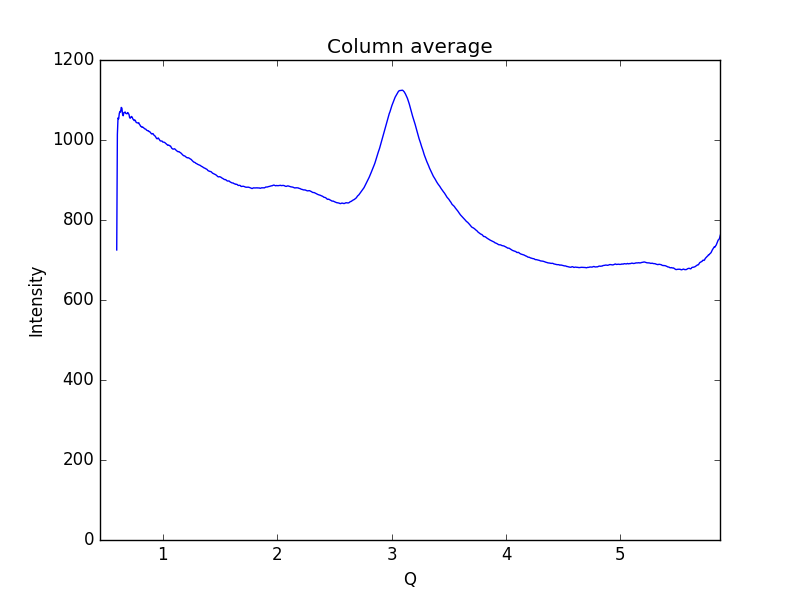

The data file committed next to this chart (first rows):
0.59621693822088684, 725.127
0.6019, 1014
0.6075, 1055
0.6132, 1053
0.6189, 1067
0.6245, 1071
0.6302, 1070
0.6358, 1081
0.6415, 1080
0.6472, 1065
0.6528, 1061
0.6585, 1068
0.6641, 1069
0.6698, 1070
0.6755, 1066
0.6811, 1066
0.6868, 1066
0.6924, 1069
0.6981, 1066
0.7038, 1064
0.7094, 1055
0.7151, 1055
0.7207, 1058
0.7264, 1059
0.7321, 1056
0.7377, 1052
0.7434, 1051
0.749, 1048
0.7547, 1050
0.7603, 1048
0.766, 1044
0.7717, 1043
0.7773, 1043
0.783, 1042
0.7886, 1043
0.7943, 1039
0.8, 1037
0.8056, 1034
0.8113, 1034
0.8169, 1032
0.8226, 1033
0.8283, 1031
0.8339, 1030
0.8396, 1028
0.8452, 1028
0.8509, 1027
0.8566, 1025
0.8622, 1024
0.8679, 1023
0.8735, 1023
0.8792, 1021
0.8849, 1021
0.8905, 1019
0.8962, 1017
0.9018, 1015
0.9075, 1016
0.9132, 1016
0.9188, 1013
0.9245, 1012
0.9301, 1010
0.9358, 1008
... 939 more rows
